Run: headless pygame with SDL's dummy video driver; simulated clock (each Clock.tick advances the game by its frame time, no real sleeping); random seed 0; keys injected as events and as key.get_pressed() state; mouse plan: one left click at the window centre at the start of phase 2, then a move to the lower-right quarter at the start of phase 3.
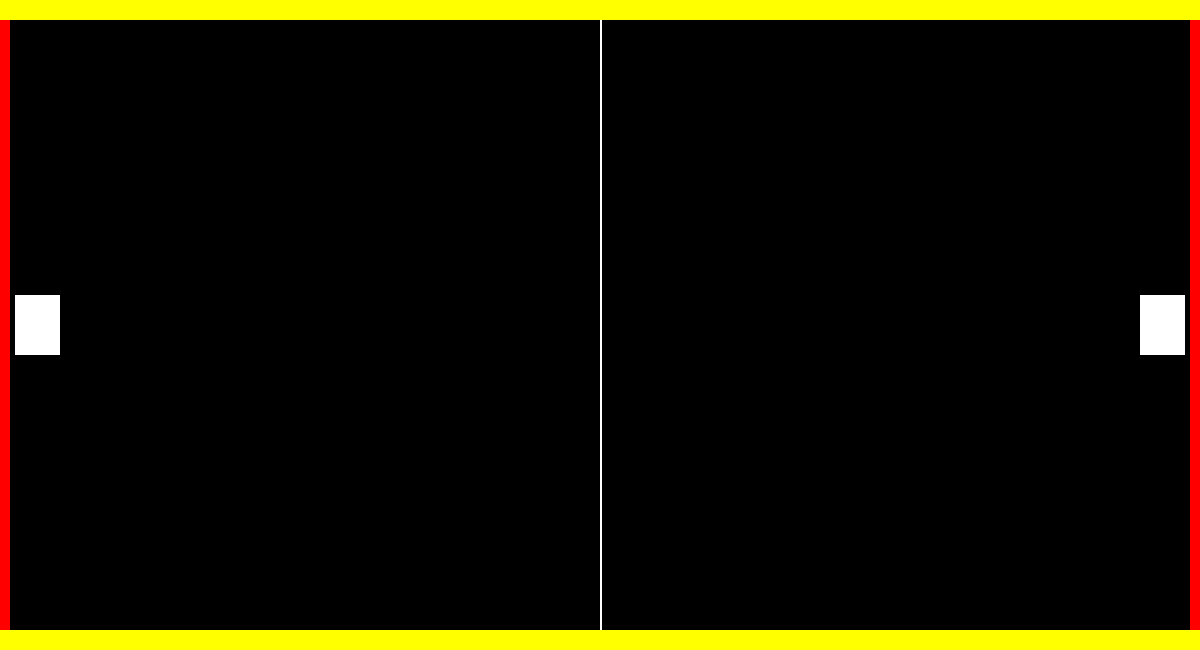
Frame 1 of 4 · flips 1–60 · no input
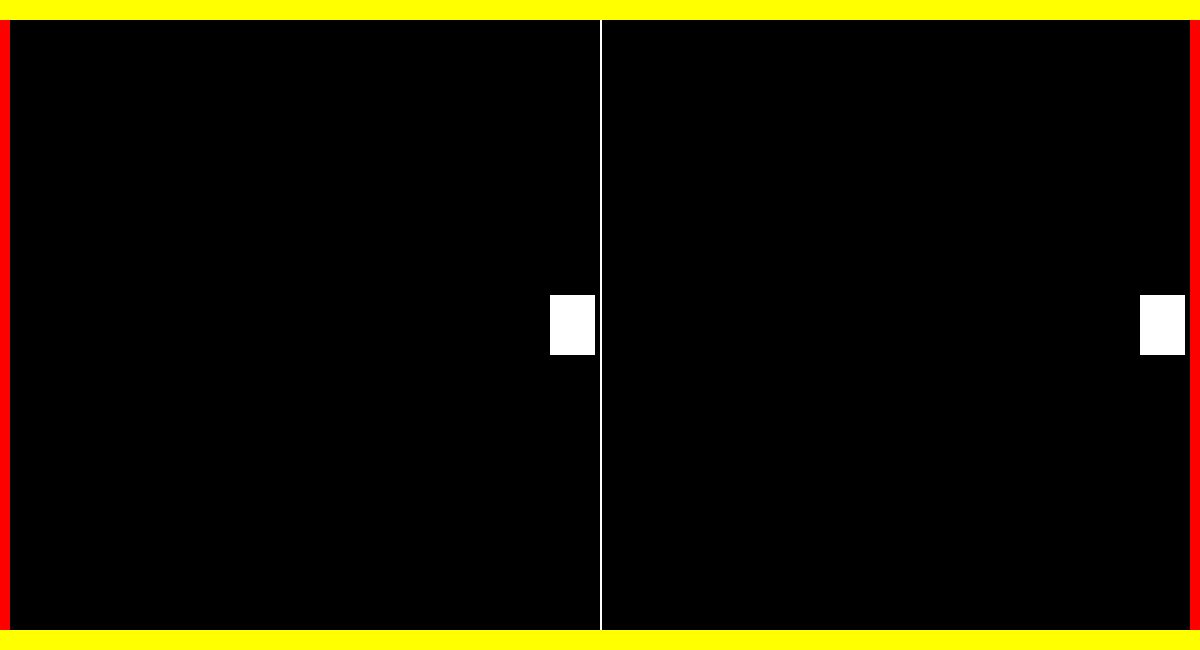
Frame 2 of 4 · flips 61–180 · clicked the window centre · tapped SPACE, RETURN · held RIGHT (→), D
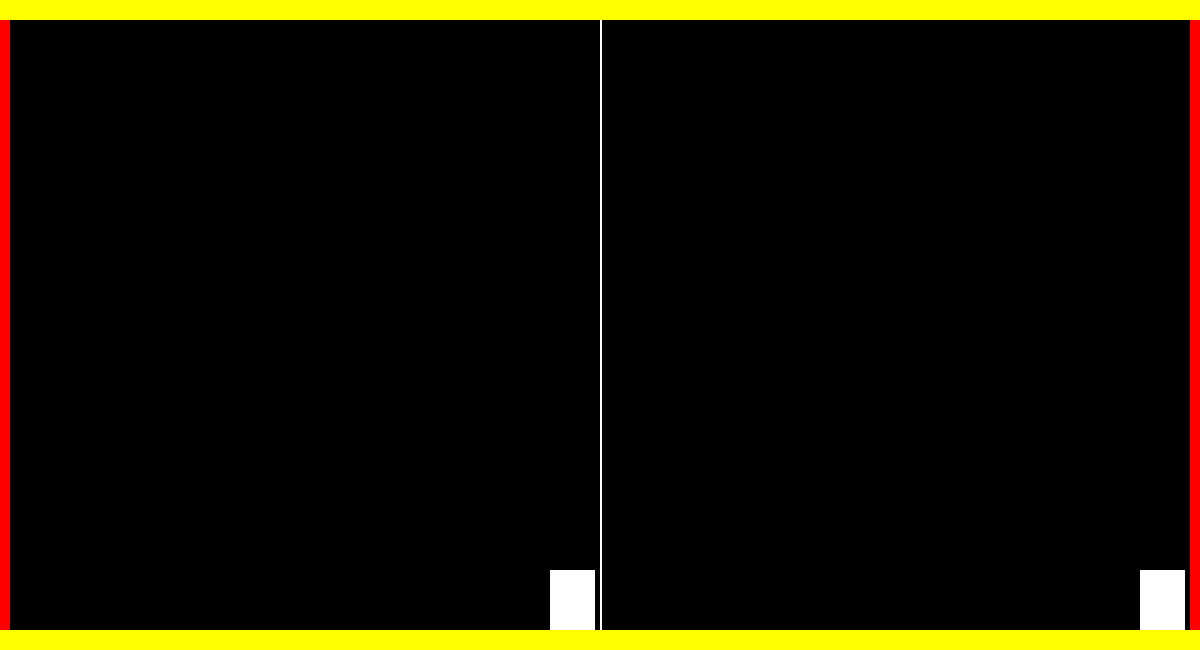
Frame 3 of 4 · flips 181–300 · moved the mouse to the lower-right quarter · held DOWN (↓), S
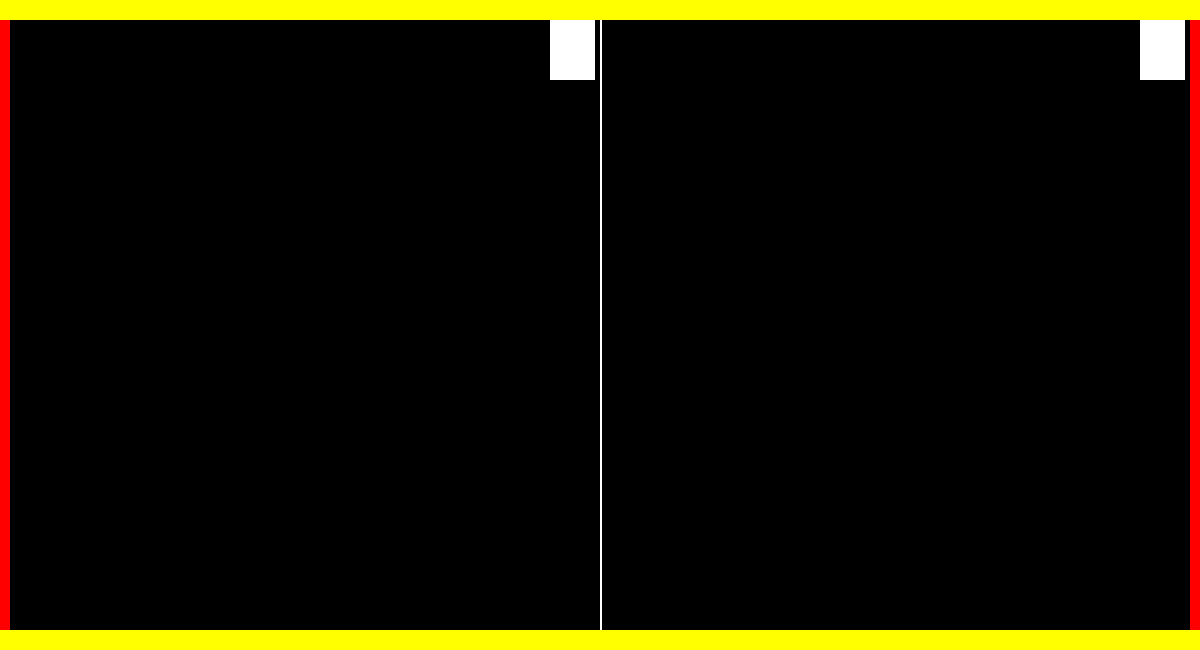
Frame 4 of 4 · flips 301–420 · held LEFT (←), A, UP (↑), W

The pygame program that drew these frames:

# -*- coding: utf-8 -*-
"""
Created on Tue Dec  4 19:33:44 2018
@author: UoN Loan Laptop
"""

# -*- coding: utf-8 -*-
"""
Created on Tue Dec  4 18:27:22 2018
@author: User
"""

import pygame 
#import math 
from pygame.math import Vector2

pygame.display.set_caption("Thor(sten) vs 'Isaac Newton'")

global HEIGHT
HEIGHT = 650
global WIDTH
WIDTH = 1200
ENDZONE = 10
BORDER = 20
VELOCITY = 14

screen = pygame.display.set_mode((WIDTH,HEIGHT))

class Player1:

   WIDTH = 45
   HEIGHT = 60
    
   def __init__(self,x,y): #x and y are positions
       self.x = x
       self.y = y
       self.moveUp = 0
       self.moveDown = 0
       self.moveRight = 0
       self.moveLeft = 0
       
   def show(self, colour):
       global screen
       pygame.draw.rect(screen, colour, pygame.Rect((self.x + ENDZONE + (WIDTH//240)), self.y-self.HEIGHT//2, self.WIDTH, self.HEIGHT))
   
   def keypress(self):
       keys = pygame.key.get_pressed()
       if keys[pygame.K_s]:
          player1.moveDown = 1
          self.y += (self.moveDown - self.moveUp) + VELOCITY
          if not (self.y <= (HEIGHT -self.HEIGHT//2 - BORDER)):
              self.y = HEIGHT - self.HEIGHT//2 - BORDER
       elif keys[pygame.K_w]:
           player1.moveUP = 1
           self.y -= (self.moveDown - self.moveUp) + VELOCITY
           if not (self.y >= 0 + self.HEIGHT//2 + BORDER):
               self.y = 0 + self.HEIGHT//2 + BORDER
       elif keys[pygame.K_d]:
           player1.moveRight = 1
           self.x += (self.moveRight - self.moveLeft) + VELOCITY
           if not (self.x <= (WIDTH//2)- self.WIDTH-2*ENDZONE):
              self.x = (WIDTH//2 - self.WIDTH-2*ENDZONE)
       elif keys[pygame.K_a]:
           player1.moveLeft = 1
           self.x -= (self.moveRight - self.moveLeft) + VELOCITY
           if not (self.x >= (WIDTH//500) ):
              self.x = ((WIDTH//500))
              
   def update(self):
       return self.keypress()


class Player2: #shooter only moves up and down on y coordinate

   WIDTH = 45
   HEIGHT = 60
    
   def __init__(self,x,y): #x and y are positions
       self.x = x
       self.y = y
       self.moveUp = 0
       self.moveDown = 0
       
   def show(self, colour):
       global screen
       pygame.draw.rect(screen, colour, pygame.Rect(WIDTH-(WIDTH//240)-ENDZONE-self.WIDTH, self.y-self.HEIGHT//2, self.WIDTH, self.HEIGHT))
       
   def keypress(self):
       keys = pygame.key.get_pressed()
       if keys[pygame.K_DOWN]:
          player2.moveDown = 1
          self.y += (self.moveDown - self.moveUp) + VELOCITY
          if not (self.y <= (HEIGHT -self.HEIGHT//2 - BORDER)):
              self.y = HEIGHT - self.HEIGHT//2 - BORDER
       elif keys[pygame.K_UP]:
           player2.moveUP = 1
           self.y -= (self.moveDown - self.moveUp) + VELOCITY
           if not (self.y >= 0 + self.HEIGHT//2 + BORDER):
               self.y = 0 + self.HEIGHT//2 + BORDER
       #self.x = self.x + (self.moveR - self.moveL)+ VELOCITY
       
   def update(self):
       return self.keypress()

class Bullet(pygame.sprite.Sprite):
    def __init__(self, velocity, pos):
        self.z = 32
        pygame.sprite.Sprite.__init__(self)
        self.image = pygame.Surface((self.z, self.z)) #Shape of bullet
        self.image.fill((0, 0, 0))            #Bullet colour
        pygame.draw.circle(self.image, (0,255,0), (int(self.z/2), int(self.z/2)), int(self.z/2))
        self.rect = self.image.get_rect()
        self.rect.center = (WIDTH - 10, HEIGHT / 2) #Set position accrding to the center of the bullet
        
        #init values
        self.pos = pos 
        self.velocity = velocity
        

    def update(self):
        self.pos -= self.velocity
        self.rect.center = self.pos
        if self.rect.center[1]<=self.z or self.rect.center[1]>=HEIGHT - self.z: #Bouncing
            self.velocity = Vector2((self.velocity[0], -self.velocity[1]))
        if self.rect.center[0] <=0:
            pygame.sprite.Sprite.kill(self) # if we don't kill them, they will return from the other side after a while


pygame.init()
pygame.display.set_caption("Thor(sten) vs Isaac Newton") #name of the window

velocity = (0,0) #bullet velocity at the beginning
start = (HEIGHT / 2, WIDTH - ENDZONE- ((BORDER+WIDTH)//240) - Player2.WIDTH//2) #start at the same place as player2
all_bullets = pygame.sprite.Group() 

player1 = Player1(0,HEIGHT//2)
player2 = Player2(0,HEIGHT//2)

FPS = 40
clock = pygame.time.Clock()

while True:
    e = pygame.event.poll()
    if e.type == pygame.QUIT:
        break 
    elif e.type == pygame.MOUSEBUTTONDOWN :
        all_bullets.add(Bullet(velocity, start))


    all_bullets.update()
    
    #calculate destination and velocity
    end_x = pygame.mouse.get_pos()[0]
    end_y = pygame.mouse.get_pos()[1]
    end = Vector2((end_x, end_y))
    start = Vector2((WIDTH - 10, player2.y))
    velocity = (start-end).normalize()*16
    
    # Draw / render
    
    
    clock.tick(FPS)
    player1.update()
    player2.update()
    
    screen.fill(pygame.Color("black")) #don't put after any draw function
    
    all_bullets.draw(screen)
    
    pygame.draw.rect(screen, pygame.Color("yellow"), pygame.Rect(0,0,WIDTH,BORDER))
    pygame.draw.rect(screen, pygame.Color("red"), pygame.Rect(0,BORDER,ENDZONE,HEIGHT-(2*BORDER)))
    pygame.draw.rect(screen, pygame.Color("yellow"), pygame.Rect(0, HEIGHT-BORDER, WIDTH, BORDER))
    pygame.draw.rect(screen, pygame.Color("red"), pygame.Rect(WIDTH-ENDZONE, BORDER, ENDZONE, HEIGHT-(2*BORDER)))
    pygame.draw.rect(screen, pygame.Color("white"), pygame.Rect(WIDTH//2,BORDER,2,HEIGHT-(2*BORDER)))
    
    player1.show(pygame.Color("white"))
    player2.show(pygame.Color("white")) #show player2
    pygame.display.flip()
pygame.quit() #to be able to press exit
